Photos from the image-classification dataset "new_dataset" in the GitHub repository Dev789-del/Tree_Classification. Its 10 classes are: African tulip, Alstonia scholaris, banyan tree, coconut tree, Ficus religiosa, mango, Quercus robur, rhododendron tree, Royal Poinciana, silver birch.

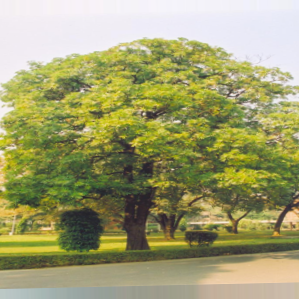
Label: Alstonia scholaris

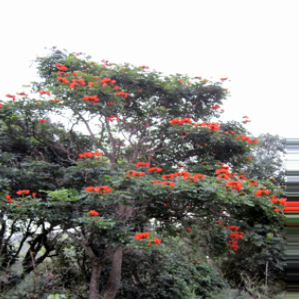
Label: African tulip

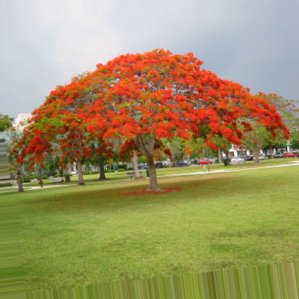
Label: Royal Poinciana

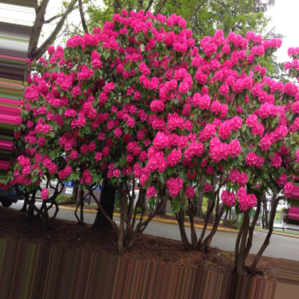
Label: rhododendron tree

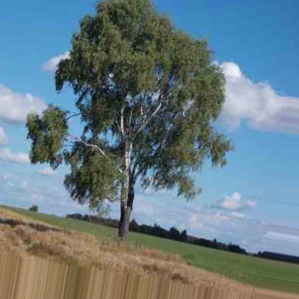
Label: silver birch

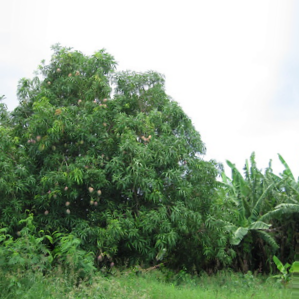
Label: mango
